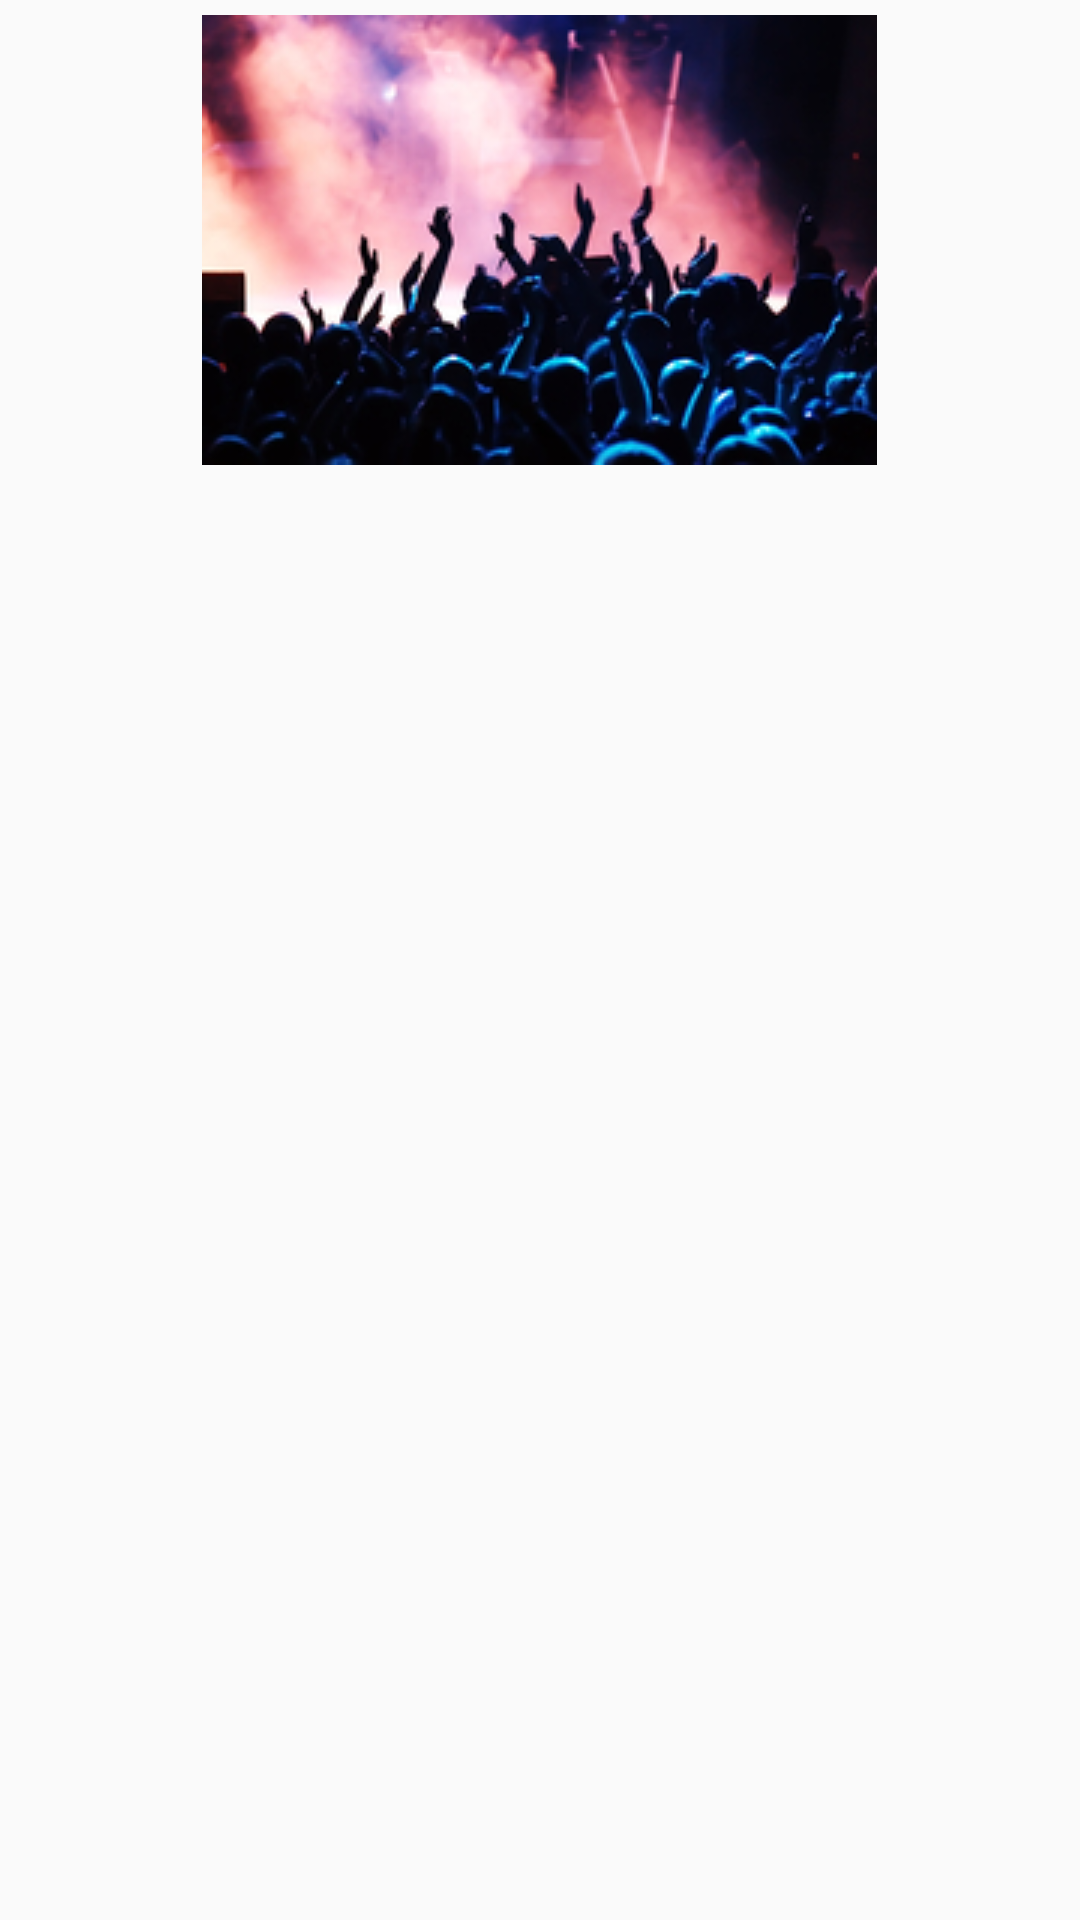

The Android layout XML behind this screen, and the referenced resources:
<!-- AndroidManifest.xml: application theme AppTheme -->
<!-- res/layout/window_layout.xml -->
<?xml version="1.0" encoding="utf-8"?>
<LinearLayout xmlns:android="http://schemas.android.com/apk/res/android"
    android:layout_width="wrap_content"
    android:layout_height="wrap_content"
    android:padding="5dp"
    android:orientation="vertical"
    android:gravity="center_horizontal" >

    <ImageView
        android:id="@+id/goat"
        android:layout_width="wrap_content"
        android:layout_height="wrap_content"
        android:src="@drawable/concert_crowd"/>

    <TextView
        android:id="@+id/beacon_title1"
        android:layout_width="wrap_content"
        android:layout_height="wrap_content" />

</LinearLayout>
<!-- resources referenced by this layout -->
<resources>
  <!-- drawable concert_crowd: png bitmap (drawable, 57415 bytes) -->
  <style name="AppTheme" parent="Theme.AppCompat.Light.DarkActionBar">
          
          <item name="colorPrimary">@color/colorPrimary</item>
          <item name="colorPrimaryDark">@color/colorPrimaryDark</item>
          <item name="colorAccent">@color/colorAccent</item>
      </style>
  <color name="colorPrimary">#2196F3</color>
  <color name="colorPrimaryDark">#1976D2</color>
  <color name="colorAccent">#FF5252</color>
</resources>
